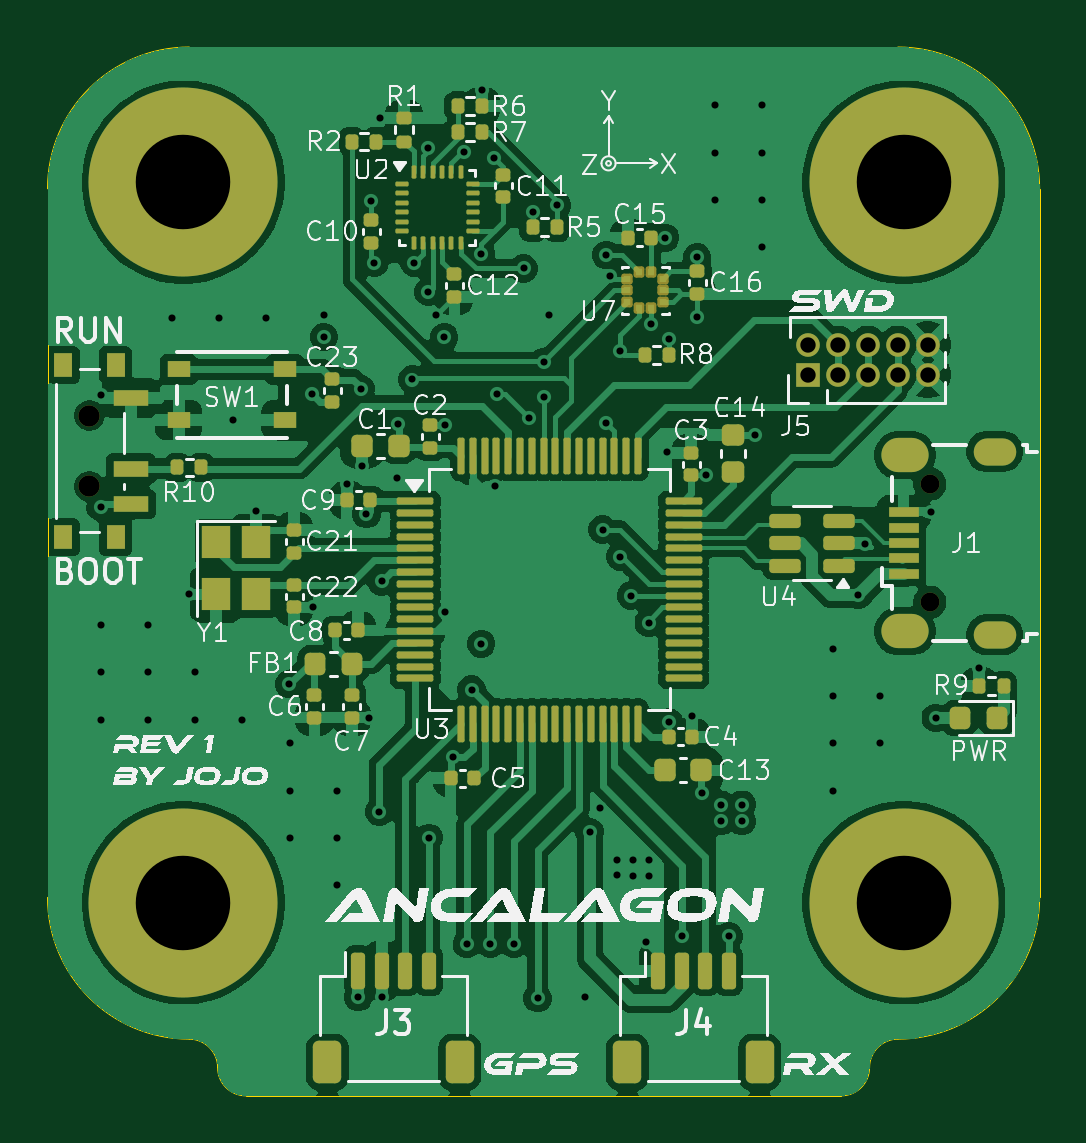
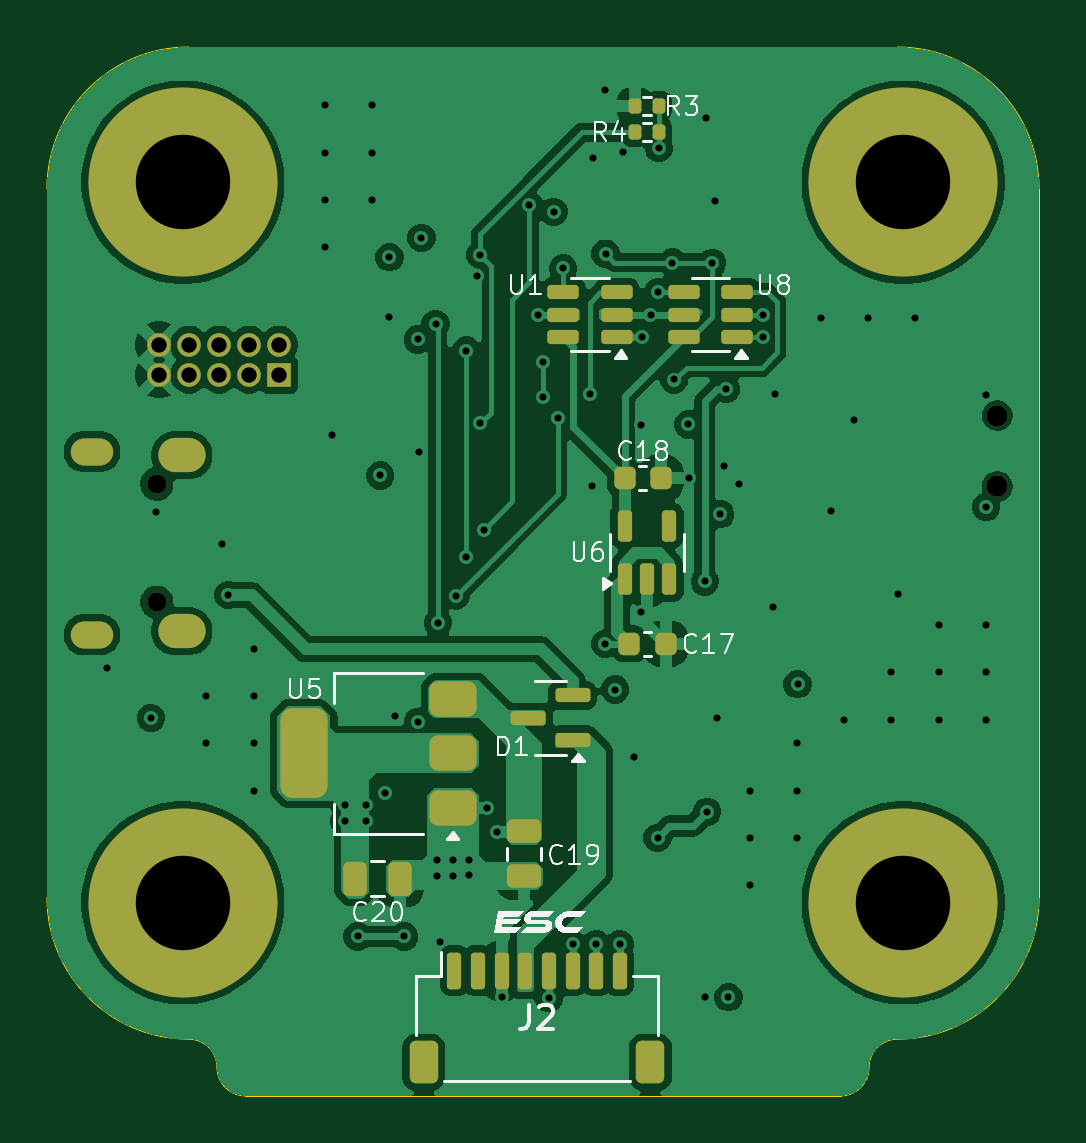
Circuit board: 12 layer files. Board 42.0 x 44.4 mm.
- bottom_copper: STM32_FlightController-B_Cu.gbr (120615 bytes)
- bottom_mask: STM32_FlightController-B_Mask.gbr (4514 bytes)
- paste: STM32_FlightController-B_Paste.gbr (3652 bytes)
- bottom_silk: STM32_FlightController-B_Silkscreen.gbr (23312 bytes)
- outline: STM32_FlightController-Edge_Cuts.gbr (1275 bytes)
- top_copper: STM32_FlightController-F_Cu.gbr (175035 bytes)
- top_mask: STM32_FlightController-F_Mask.gbr (9680 bytes)
- paste: STM32_FlightController-F_Paste.gbr (8679 bytes)
- top_silk: STM32_FlightController-F_Silkscreen.gbr (92173 bytes)
- inner_copper: STM32_FlightController-In1_Cu.gbr (98688 bytes)
- inner_copper: STM32_FlightController-In2_Cu.gbr (149281 bytes)
- drill: STM32_FlightController.drl (3131 bytes)

=== bottom_copper: STM32_FlightController-B_Cu.gbr (120615 bytes, source omitted) ===
=== bottom_mask: STM32_FlightController-B_Mask.gbr ===
%TF.GenerationSoftware,KiCad,Pcbnew,9.0.1*%
%TF.CreationDate,2025-07-27T20:04:42-04:00*%
%TF.ProjectId,STM32_FlightController,53544d33-325f-4466-9c69-676874436f6e,rev?*%
%TF.SameCoordinates,Original*%
%TF.FileFunction,Soldermask,Bot*%
%TF.FilePolarity,Negative*%
%FSLAX46Y46*%
G04 Gerber Fmt 4.6, Leading zero omitted, Abs format (unit mm)*
G04 Created by KiCad (PCBNEW 9.0.1) date 2025-07-27 20:04:42*
%MOMM*%
%LPD*%
G01*
G04 APERTURE LIST*
G04 Aperture macros list*
%AMRoundRect*
0 Rectangle with rounded corners*
0 $1 Rounding radius*
0 $2 $3 $4 $5 $6 $7 $8 $9 X,Y pos of 4 corners*
0 Add a 4 corners polygon primitive as box body*
4,1,4,$2,$3,$4,$5,$6,$7,$8,$9,$2,$3,0*
0 Add four circle primitives for the rounded corners*
1,1,$1+$1,$2,$3*
1,1,$1+$1,$4,$5*
1,1,$1+$1,$6,$7*
1,1,$1+$1,$8,$9*
0 Add four rect primitives between the rounded corners*
20,1,$1+$1,$2,$3,$4,$5,0*
20,1,$1+$1,$4,$5,$6,$7,0*
20,1,$1+$1,$6,$7,$8,$9,0*
20,1,$1+$1,$8,$9,$2,$3,0*%
G04 Aperture macros list end*
%ADD10O,0.800000X0.800000*%
%ADD11O,1.800000X1.150000*%
%ADD12O,2.000000X1.450000*%
%ADD13C,0.900000*%
%ADD14C,8.000000*%
%ADD15R,1.000000X1.000000*%
%ADD16C,1.000000*%
%ADD17RoundRect,0.150000X0.150000X0.625000X-0.150000X0.625000X-0.150000X-0.625000X0.150000X-0.625000X0*%
%ADD18RoundRect,0.250000X0.350000X0.650000X-0.350000X0.650000X-0.350000X-0.650000X0.350000X-0.650000X0*%
%ADD19RoundRect,0.250000X0.250000X0.475000X-0.250000X0.475000X-0.250000X-0.475000X0.250000X-0.475000X0*%
%ADD20RoundRect,0.225000X0.225000X0.250000X-0.225000X0.250000X-0.225000X-0.250000X0.225000X-0.250000X0*%
%ADD21RoundRect,0.135000X-0.135000X-0.185000X0.135000X-0.185000X0.135000X0.185000X-0.135000X0.185000X0*%
%ADD22RoundRect,0.150000X-0.512500X-0.150000X0.512500X-0.150000X0.512500X0.150000X-0.512500X0.150000X0*%
%ADD23RoundRect,0.250000X-0.475000X0.250000X-0.475000X-0.250000X0.475000X-0.250000X0.475000X0.250000X0*%
%ADD24RoundRect,0.150000X-0.587500X-0.150000X0.587500X-0.150000X0.587500X0.150000X-0.587500X0.150000X0*%
%ADD25RoundRect,0.375000X-0.625000X-0.375000X0.625000X-0.375000X0.625000X0.375000X-0.625000X0.375000X0*%
%ADD26RoundRect,0.500000X-0.500000X-1.400000X0.500000X-1.400000X0.500000X1.400000X-0.500000X1.400000X0*%
%ADD27RoundRect,0.150000X0.150000X-0.512500X0.150000X0.512500X-0.150000X0.512500X-0.150000X-0.512500X0*%
%ADD28RoundRect,0.135000X0.135000X0.185000X-0.135000X0.185000X-0.135000X-0.185000X0.135000X-0.185000X0*%
G04 APERTURE END LIST*
D10*
%TO.C,J1*%
X52107500Y-37987500D03*
X52107500Y-32987500D03*
D11*
X54857500Y-39362500D03*
D12*
X51057500Y-39212500D03*
X51057500Y-31762500D03*
D11*
X54857500Y-31612500D03*
%TD*%
D13*
%TO.C,SW2*%
X16532500Y-30087500D03*
X16532500Y-33087500D03*
%TD*%
D14*
%TO.C,H1*%
X20512500Y-20212500D03*
%TD*%
%TO.C,H3*%
X20512500Y-50712500D03*
%TD*%
%TO.C,H4*%
X51012500Y-50712500D03*
%TD*%
%TO.C,H2*%
X51012500Y-20212500D03*
%TD*%
D15*
%TO.C,J5*%
X46937500Y-28357500D03*
D16*
X46937500Y-27087500D03*
X48207500Y-28357500D03*
X48207500Y-27087500D03*
X49477500Y-28357500D03*
X49477500Y-27087500D03*
X50747500Y-28357500D03*
X50747500Y-27087500D03*
X52017500Y-28357500D03*
X52017500Y-27087500D03*
%TD*%
D17*
%TO.C,J2*%
X39512500Y-53587500D03*
X38512500Y-53587500D03*
X37512500Y-53587500D03*
X36512500Y-53587500D03*
X35512500Y-53587500D03*
X34512500Y-53587500D03*
X33512500Y-53587500D03*
X32512500Y-53587500D03*
D18*
X40812500Y-57462500D03*
X31212500Y-57462500D03*
%TD*%
D19*
%TO.C,C20*%
X43712500Y-49687500D03*
X41812500Y-49687500D03*
%TD*%
D20*
%TO.C,C18*%
X32312500Y-32737500D03*
X30762500Y-32737500D03*
%TD*%
D21*
%TO.C,R4*%
X30852500Y-18087500D03*
X31872500Y-18087500D03*
%TD*%
D22*
%TO.C,U1*%
X32637500Y-26762500D03*
X32637500Y-25812500D03*
X32637500Y-24862500D03*
X34912500Y-24862500D03*
X34912500Y-25812500D03*
X34912500Y-26762500D03*
%TD*%
%TO.C,U8*%
X27537500Y-26762500D03*
X27537500Y-25812500D03*
X27537500Y-24862500D03*
X29812500Y-24862500D03*
X29812500Y-25812500D03*
X29812500Y-26762500D03*
%TD*%
D23*
%TO.C,C19*%
X36562500Y-47687500D03*
X36562500Y-49587500D03*
%TD*%
D24*
%TO.C,D1*%
X34512500Y-43837500D03*
X34512500Y-41937500D03*
X36387500Y-42887500D03*
%TD*%
D25*
%TO.C,U5*%
X39562500Y-46687500D03*
X39562500Y-44387500D03*
D26*
X45862500Y-44387500D03*
D25*
X39562500Y-42087500D03*
%TD*%
D27*
%TO.C,U6*%
X32312500Y-37025000D03*
X31362500Y-37025000D03*
X30412500Y-37025000D03*
X30412500Y-34750000D03*
X32312500Y-34750000D03*
%TD*%
D20*
%TO.C,C17*%
X32112500Y-39750000D03*
X30562500Y-39750000D03*
%TD*%
D28*
%TO.C,R3*%
X31872500Y-16987500D03*
X30852500Y-16987500D03*
%TD*%
M02*

=== paste: STM32_FlightController-B_Paste.gbr (3652 bytes, source withheld) ===
=== bottom_silk: STM32_FlightController-B_Silkscreen.gbr (23312 bytes, source omitted) ===
=== outline: STM32_FlightController-Edge_Cuts.gbr ===
%TF.GenerationSoftware,KiCad,Pcbnew,9.0.1*%
%TF.CreationDate,2025-07-27T20:04:42-04:00*%
%TF.ProjectId,STM32_FlightController,53544d33-325f-4466-9c69-676874436f6e,rev?*%
%TF.SameCoordinates,Original*%
%TF.FileFunction,Profile,NP*%
%FSLAX46Y46*%
G04 Gerber Fmt 4.6, Leading zero omitted, Abs format (unit mm)*
G04 Created by KiCad (PCBNEW 9.0.1) date 2025-07-27 20:04:42*
%MOMM*%
%LPD*%
G01*
G04 APERTURE LIST*
%TA.AperFunction,Profile*%
%ADD10C,0.050000*%
%TD*%
G04 APERTURE END LIST*
D10*
X14762500Y-20487500D02*
X14762500Y-50487500D01*
X23162500Y-58887500D02*
X48362500Y-58887500D01*
X14762500Y-20487500D02*
G75*
G02*
X20762500Y-14487500I6000000J0D01*
G01*
X50762500Y-14487500D02*
G75*
G02*
X56762500Y-20487500I0J-6000000D01*
G01*
X20762500Y-56487500D02*
G75*
G02*
X21962500Y-57687500I0J-1200000D01*
G01*
X56762500Y-50487500D02*
G75*
G02*
X50762500Y-56487500I-6000000J0D01*
G01*
X56762500Y-50487500D02*
X56762500Y-20487500D01*
X49562500Y-57687500D02*
G75*
G02*
X50762500Y-56487500I1200000J0D01*
G01*
X20762500Y-56487500D02*
G75*
G02*
X14762500Y-50487500I0J6000000D01*
G01*
X49562500Y-57687500D02*
G75*
G02*
X48362500Y-58887500I-1200000J0D01*
G01*
X50762500Y-14487500D02*
X20762500Y-14487500D01*
X23162500Y-58887500D02*
G75*
G02*
X21962500Y-57687500I0J1200000D01*
G01*
M02*

=== top_copper: STM32_FlightController-F_Cu.gbr (175035 bytes, source omitted) ===
=== top_mask: STM32_FlightController-F_Mask.gbr (9680 bytes, source omitted) ===
=== paste: STM32_FlightController-F_Paste.gbr (8679 bytes, source omitted) ===
=== top_silk: STM32_FlightController-F_Silkscreen.gbr (92173 bytes, source omitted) ===
=== inner_copper: STM32_FlightController-In1_Cu.gbr (98688 bytes, source omitted) ===
=== inner_copper: STM32_FlightController-In2_Cu.gbr (149281 bytes, source omitted) ===
=== drill: STM32_FlightController.drl ===
M48
; DRILL file {KiCad 9.0.1} date 2025-07-27T20:04:18-0400
; FORMAT={-:-/ absolute / metric / decimal}
; #@! TF.CreationDate,2025-07-27T20:04:18-04:00
; #@! TF.GenerationSoftware,Kicad,Pcbnew,9.0.1
; #@! TF.FileFunction,MixedPlating,1,4
FMAT,2
METRIC
; #@! TA.AperFunction,Plated,PTH,ViaDrill
T1C0.300
; #@! TA.AperFunction,Plated,PTH,ComponentDrill
T2C0.550
; #@! TA.AperFunction,Plated,PTH,ComponentDrill
T3C0.650
; #@! TA.AperFunction,Plated,PTH,ComponentDrill
T4C0.850
; #@! TA.AperFunction,Plated,PTH,ComponentDrill
T5C4.000
; #@! TA.AperFunction,NonPlated,NPTH,ComponentDrill
T6C0.800
; #@! TA.AperFunction,NonPlated,NPTH,ComponentDrill
T7C0.900
%
G90
G05
T1
X17.012Y-29.237
X17.012Y-33.962
X17.012Y-38.962
X17.012Y-40.962
X17.012Y-42.962
X19.012Y-38.962
X19.012Y-40.962
X19.012Y-42.962
X20.012Y-25.962
X20.738Y-37.663
X21.012Y-40.962
X21.012Y-42.962
X22.012Y-25.962
X22.613Y-30.287
X23.012Y-42.962
X23.587Y-34.112
X24.012Y-25.962
X24.987Y-41.462
X25.012Y-43.962
X25.012Y-45.962
X25.012Y-47.962
X25.962Y-29.162
X26.012Y-38.212
X26.462Y-25.812
X26.462Y-26.762
X27.012Y-45.962
X27.012Y-47.962
X27.012Y-49.962
X27.452Y-33.002
X27.912Y-54.712
X28.012Y-28.962
X28.092Y-32.222
X28.262Y-34.262
X28.39Y-42.885
X28.462Y-21.012
X28.601Y-23.624
X28.812Y-46.862
X28.85Y-17.5
X28.912Y-37.112
X28.912Y-54.712
X29.562Y-32.737
X29.612Y-30.462
X30.211Y-28.562
X30.287Y-23.612
X30.863Y-18.763
X30.887Y-24.862
X30.912Y-47.962
X31.212Y-25.812
X31.557Y-26.768
X31.6Y-30.5
X31.6Y-38.406
X31.912Y-44.562
X32.374Y-18.949
X32.512Y-52.462
X32.712Y-41.688
X33.112Y-23.238
X33.125Y-39.75
X33.152Y-16.312
X33.512Y-52.462
X33.656Y-19.169
X33.688Y-33.062
X33.788Y-29.188
X34.512Y-52.462
X34.913Y-23.862
X35.142Y-30.188
X35.312Y-21.462
X35.512Y-54.752
X35.762Y-27.812
X35.762Y-29.312
X35.987Y-25.812
X36.337Y-21.188
X37.512Y-54.712
X37.712Y-47.712
X38.142Y-46.692
X38.262Y-34.913
X38.413Y-23.287
X38.413Y-30.412
X38.562Y-24.175
X38.887Y-48.9
X38.887Y-49.55
X39.012Y-27.337
X39.012Y-36.062
X39.462Y-37.712
X39.562Y-48.9
X39.562Y-49.575
X40.112Y-52.362
X40.212Y-38.862
X40.237Y-48.9
X40.237Y-49.575
X40.312Y-26.212
X40.913Y-22.562
X41.0Y-31.65
X41.062Y-26.862
X41.062Y-43.062
X41.637Y-52.137
X42.042Y-42.8
X42.262Y-23.387
X42.262Y-25.9
X42.45Y-46.05
X42.652Y-32.622
X43.012Y-16.962
X43.012Y-18.962
X43.012Y-20.962
X43.262Y-46.562
X43.262Y-47.262
X43.612Y-52.137
X44.163Y-46.562
X44.163Y-47.262
X44.7Y-30.912
X45.012Y-16.962
X45.012Y-18.962
X45.012Y-20.962
X45.012Y-22.962
X48.012Y-39.962
X48.012Y-41.962
X48.012Y-43.962
X48.012Y-45.962
X49.087Y-37.688
X49.36Y-35.515
X50.012Y-41.962
X50.012Y-43.962
X52.162Y-34.188
X52.362Y-42.887
X54.212Y-40.788
T3
X46.938Y-27.087
X46.938Y-28.357
X48.207Y-27.087
X48.207Y-28.357
X49.477Y-27.087
X49.477Y-28.357
X50.747Y-27.087
X50.747Y-28.357
X52.017Y-27.087
X52.017Y-28.357
T5
X20.512Y-20.212
X20.512Y-50.712
X51.012Y-20.212
X51.012Y-50.712
T6
X52.107Y-32.987
X52.107Y-37.987
T7
X16.532Y-30.087
X16.532Y-33.087
T2
G00X54.532Y-31.612
M15
G01X55.182Y-31.612
M16
G05
G00X54.532Y-39.362
M15
G01X55.182Y-39.362
M16
G05
T4
G00X50.782Y-31.762
M15
G01X51.332Y-31.762
M16
G05
G00X50.782Y-39.212
M15
G01X51.332Y-39.212
M16
G05
M30

